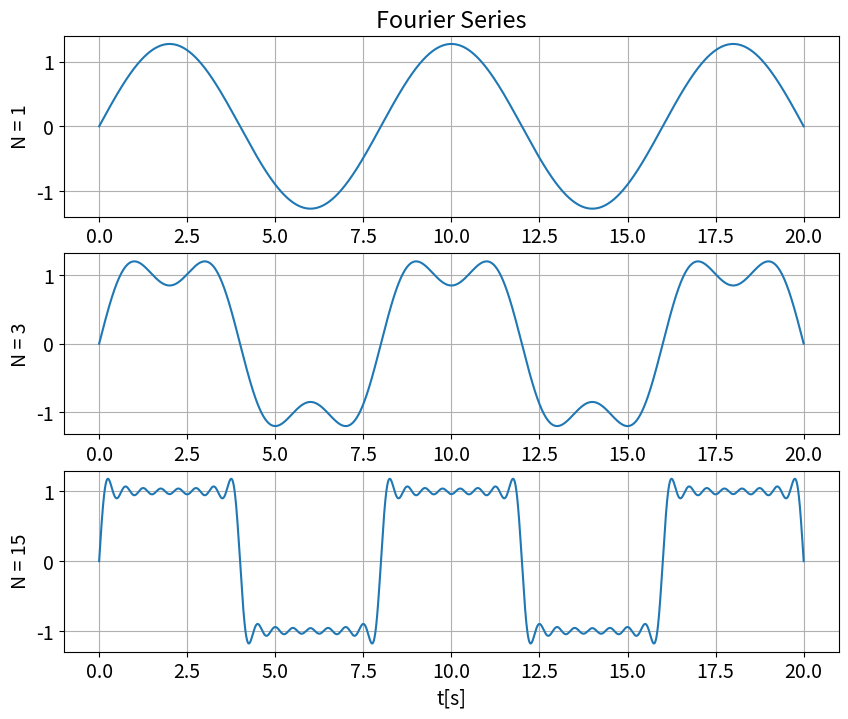
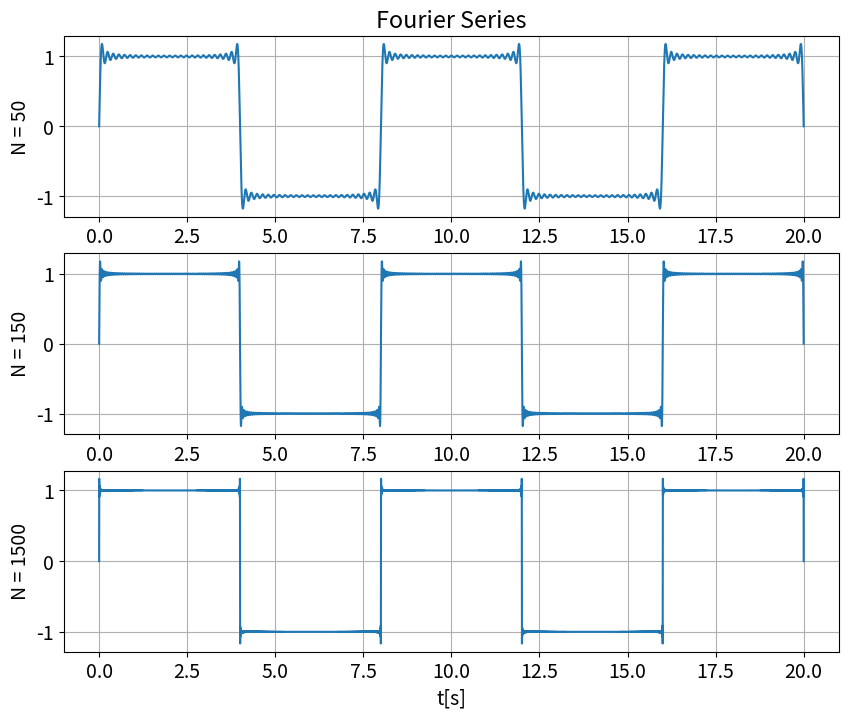

Source code (Python) for these figures, in order:
import numpy as np
import matplotlib.pyplot as plt
plt.rcParams.update({'font.size': 14})

delta = 1e-3
t = np.arange(0,20+delta,delta)
T = 8
y =0
N = [1, 3, 15, 50, 150, 1500]

def ak(k):
    ak = 0;
    return ak

def bk(k):
    bk = (2/(k*np.pi))*(1-np.cos(k*np.pi))
    return bk

print("a_0 =", ak(0))
print("a_1 =", ak(1))
print("b_1 =", bk(1))
print("b_2 =", bk(2))
print("b_3 =", bk(3))


y = 0        
w = (2*np.pi)/T 
for h in [1,2]:
    for i in ([1+(h-1)*3,2+(h-1)*3,3+(h-1)*3]):
        for k in np.arange(1,N[i-1]+1):
            b = bk(k)
            x = b*np.sin(k*w*t)
            y += x
        plt.figure(h,figsize=(10,8))
        plt.subplot(3,1,(i-1)%3+1)
        plt.plot(t,y)
        plt.grid()
        plt.ylabel('N = %i' %N[i-1])
        if i == 1 or i ==4:
            plt.title('Fourier Series')     
        if i == 3 or i == 6:
           plt.xlabel('t[s]')
           plt.show()
        y = 0